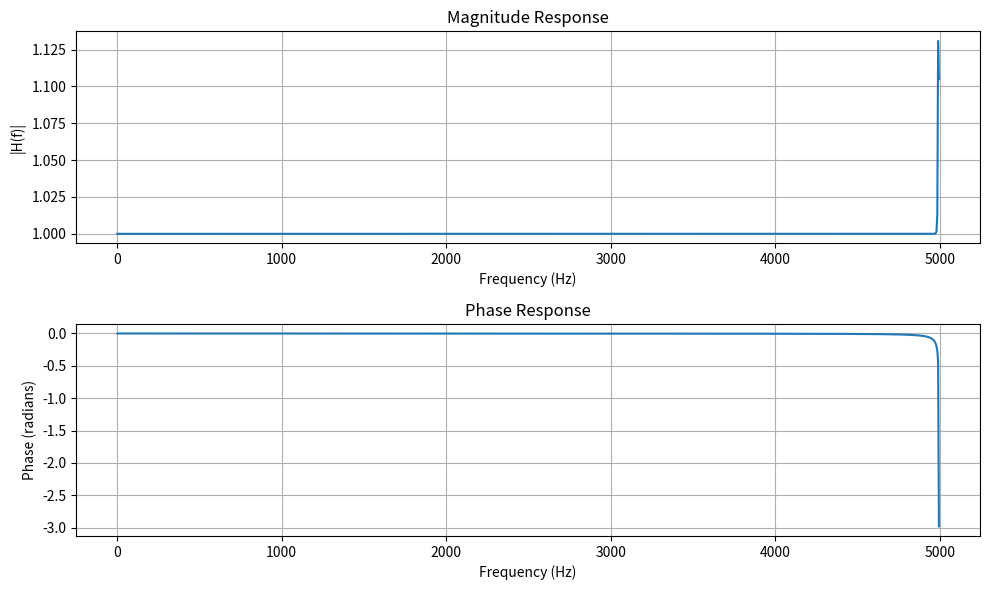

This figure's Python source:
import numpy as np
import matplotlib.pyplot as plt
from scipy.signal import butter, freqz

# Sampling frequency
fs = 10000  
# Cutoff frequency (slightly below Nyquist frequency)
fc = 4999   
# Filter order
order = 6    

# Normalize the cutoff frequency by the Nyquist frequency
wn = fc / (fs / 2)  # Normalized cutoff frequency

# Design low-pass Butterworth filter
b, a = butter(order, wn, 'low')

# Frequency response of the filter
f, H = freqz(b, a, worN=1024, fs=fs)

# Plot magnitude and phase response
plt.figure(figsize=(10, 6))

# Magnitude response
plt.subplot(2, 1, 1)
plt.plot(f, np.abs(H))
plt.title('Magnitude Response')
plt.xlabel('Frequency (Hz)')
plt.ylabel('|H(f)|')
plt.grid(True)

# Phase response
plt.subplot(2, 1, 2)
plt.plot(f, np.angle(H))
plt.title('Phase Response')
plt.xlabel('Frequency (Hz)')
plt.ylabel('Phase (radians)')
plt.grid(True)

plt.tight_layout()
plt.show()
